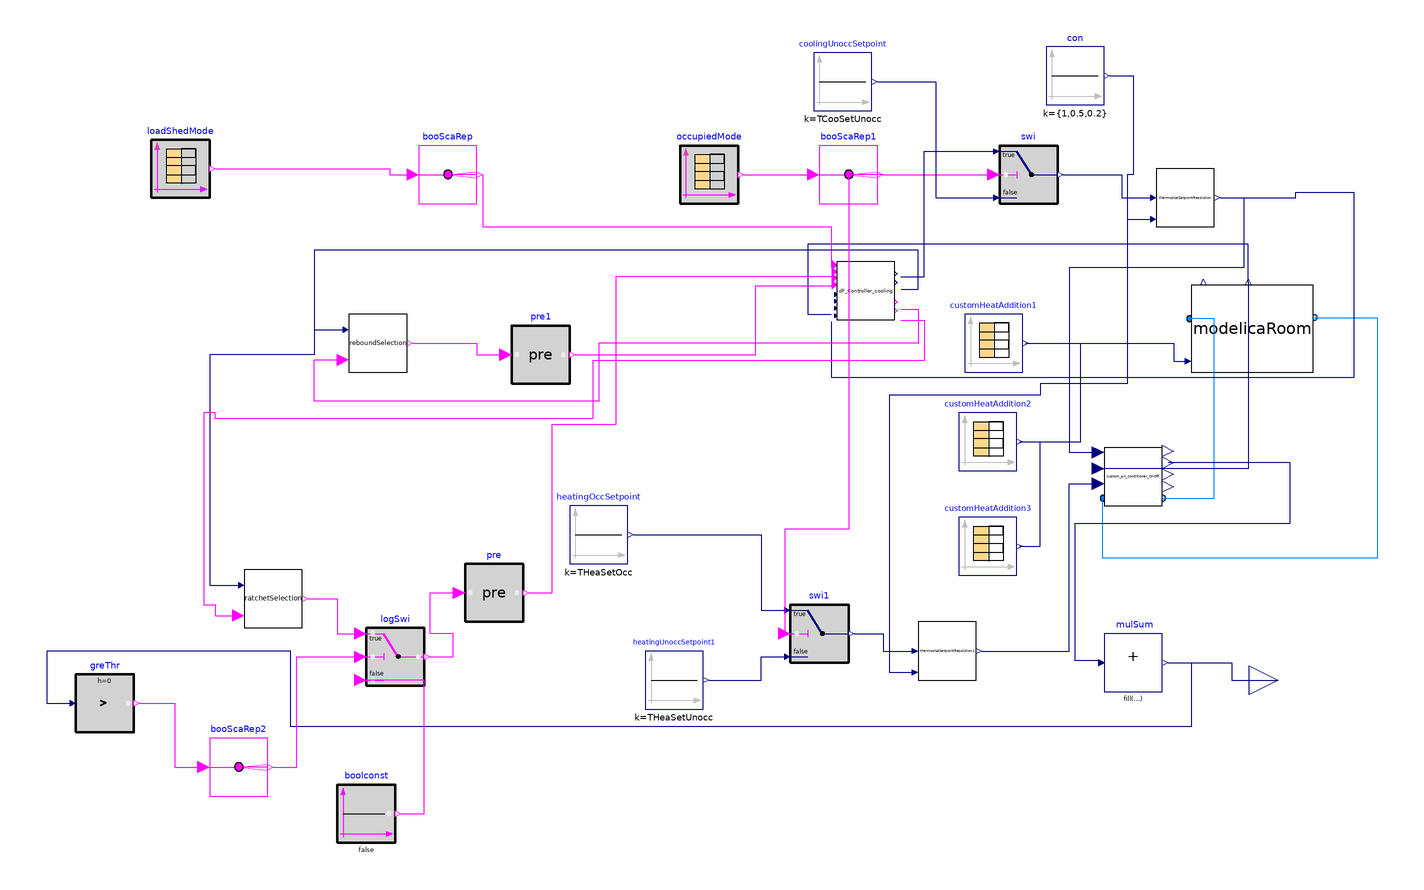

This picture is the connection diagram that the Modelica source below describes through its graphical annotations.

model DF_LoadRatchet_ModulatingLoad
    extends Modelica.Icons.Example;
           parameter Integer nZones=3;
replaceable package MediumAir = Buildings.Media.Air;
          parameter Real TCooSetOcc(unit="K")=273.15+24
    "Zone cooling temperature setpoint";
        parameter Real THeaSetOcc(unit="K")=273.15+20
    "Zone heating temperature setpoint";
              parameter Real TCooSetUnocc(unit="K")=273.15+32
    "Zone cooling temperature setpoint";
        parameter Real THeaSetUnocc(unit="K")=273.15+12
    "Zone heating temperature setpoint";
   parameter Real TZonCooSetMax(unit="K")=273.15+28
    "maximum zone cooling ratcheting temperature setpoint";
   parameter Real TZonHeaSetMin(unit="K")=273.15+16
    "minimum zone heating ratcheting temperature setpoint";
       parameter Real demand_limit(unit="W")=200;

  Controls.DF_Controller_ratchet_cooling dF_Controller_cooling[nZones](
    TZonCooSetNominal=TCooSetOcc,
    TZonCooSetMax(displayUnit="degC") = TZonCooSetMax,
    TRatThreshold=0.2,
    TRat=0.4,
    TReb=0.3) annotation (Placement(transformation(extent={{8,76},{28,96}})));
  Buildings.Controls.OBC.CDL.Logical.Sources.TimeTable
                                         loadShedMode(table=[0,0; 3600*14,1; 3600
        *18,0; 3600*24,0],                   period=86400)
    annotation (Placement(transformation(extent={{-228,118},{-208,138}})));
  ThermalZones.ModelicaRoom modelicaRoom[nZones]
    annotation (Placement(transformation(extent={{130,58},{172,88}})));
  Modelica.Blocks.Sources.CombiTimeTable customHeatAddition1(
    table=[0,0; 10800,0; 21600,0; 27000,0; 32400,150; 43200,250; 54000,250; 64800,
        150; 75600,0.0; 86400,0.0],
    smoothness=Modelica.Blocks.Types.Smoothness.LinearSegments,
    extrapolation=Modelica.Blocks.Types.Extrapolation.Periodic)
    annotation (Placement(transformation(extent={{52,58},{72,78}})));
  ThermalZones.BaseClasses.custom_air_conditioner custom_air_conditioner_OnOff[
    nZones](
    mRec_flow_nominal=0.7,
    heater_thermal_power_nominal=700,
    cooler_thermal_power_nominal=800)
    annotation (Placement(transformation(extent={{100,12},{120,32}})));
  Buildings.Controls.OBC.CDL.Reals.Sources.Constant heatingOccSetpoint[nZones](
      final k=THeaSetOcc)
    annotation (Placement(transformation(extent={{-84,-8},{-64,12}})));
  Modelica.Blocks.Sources.CombiTimeTable customHeatAddition2(
    table=[0,200; 10800,200; 21600,200; 27000,200; 32400,350; 43200,450; 54000,450;
        64800,350; 75600,200; 86400,200],
    smoothness=Modelica.Blocks.Types.Smoothness.LinearSegments,
    extrapolation=Modelica.Blocks.Types.Extrapolation.Periodic)
    annotation (Placement(transformation(extent={{50,24},{70,44}})));
  Modelica.Blocks.Sources.CombiTimeTable customHeatAddition3(
    table=[0,-100; 10800,-100; 21600,-100; 27000,-100; 32400,50; 43200,150; 54000,
        150; 64800,50; 75600,-100; 86400,-100],
    smoothness=Modelica.Blocks.Types.Smoothness.LinearSegments,
    extrapolation=Modelica.Blocks.Types.Extrapolation.Periodic)
    annotation (Placement(transformation(extent={{50,-12},{70,8}})));
  Buildings.Controls.OBC.CDL.Interfaces.RealOutput
                                        totalElectricPower
    annotation (Placement(transformation(extent={{150,-58},{170,-38}})));
  Controls.Subsequences.ratchetSelectionCooling ratchetSelection(nValues=nZones)
    annotation (Placement(transformation(extent={{-196,-30},{-176,-10}})));
  Buildings.Controls.OBC.CDL.Logical.Pre pre[nZones]
    annotation (Placement(transformation(extent={{-120,-28},{-100,-8}})));
  Buildings.Controls.OBC.CDL.Routing.BooleanScalarReplicator booScaRep(nout=
        nZones)
    annotation (Placement(transformation(extent={{-136,116},{-116,136}})));
  Buildings.Controls.OBC.CDL.Logical.Sources.TimeTable occupiedMode(table=[0,0;
        3600*7,1; 3600*22,0; 3600*24,0],                   period=86400)
    annotation (Placement(transformation(extent={{-46,116},{-26,136}})));
  Buildings.Controls.OBC.CDL.Reals.Switch swi[nZones]
    annotation (Placement(transformation(extent={{64,116},{84,136}})));
  Buildings.Controls.OBC.CDL.Routing.BooleanScalarReplicator booScaRep1(nout=
        nZones)
    annotation (Placement(transformation(extent={{2,116},{22,136}})));
  Buildings.Controls.OBC.CDL.Reals.Sources.Constant coolingUnoccSetpoint[nZones](
      final k=TCooSetUnocc)
    annotation (Placement(transformation(extent={{0,148},{20,168}})));
  ThermalZones.BaseClasses.thermostatSetpointResolution
    thermostatSetpointResolution[nZones]
    annotation (Placement(transformation(extent={{118,108},{138,128}})));
  Buildings.Controls.OBC.CDL.Reals.Sources.Constant con[nZones](k={1,0.5,0.2})
    annotation (Placement(transformation(extent={{80,150},{100,170}})));
  Buildings.Controls.OBC.CDL.Reals.MultiSum mulSum(nin=3)
    annotation (Placement(transformation(extent={{100,-52},{120,-32}})));
  Controls.Subsequences.reboundSelectionCooling reboundSelection(nValues=nZones)
    annotation (Placement(transformation(extent={{-160,58},{-140,78}})));
  Buildings.Controls.OBC.CDL.Logical.Pre pre1
                                            [nZones]
    annotation (Placement(transformation(extent={{-104,54},{-84,74}})));
  Buildings.Controls.OBC.CDL.Reals.Sources.Constant heatingUnoccSetpoint1[nZones](
      final k=THeaSetUnocc)
    annotation (Placement(transformation(extent={{-58,-58},{-38,-38}})));
  Buildings.Controls.OBC.CDL.Reals.Switch swi1
                                             [nZones]
    annotation (Placement(transformation(extent={{-8,-42},{12,-22}})));
  Buildings.Controls.OBC.CDL.Reals.GreaterThreshold greThr(t=demand_limit, h=0)
    annotation (Placement(transformation(extent={{-254,-66},{-234,-46}})));
  Buildings.Controls.OBC.CDL.Logical.Switch
                                          logSwi
                                             [nZones]
    annotation (Placement(transformation(extent={{-154,-50},{-134,-30}})));
  Buildings.Controls.OBC.CDL.Routing.BooleanScalarReplicator booScaRep2(nout=
        nZones)
    annotation (Placement(transformation(extent={{-208,-88},{-188,-68}})));
  Buildings.Controls.OBC.CDL.Logical.Sources.Constant boolconst[nZones](final k
      =false)
    annotation (Placement(transformation(extent={{-164,-104},{-144,-84}})));
  ThermalZones.BaseClasses.thermostatSetpointResolution
    thermostatSetpointResolution1[nZones]
    annotation (Placement(transformation(extent={{36,-48},{56,-28}})));
equation
  connect(custom_air_conditioner_OnOff.port_b, modelicaRoom.port_a2)
    annotation (Line(points={{120.2,14.6},{138,14.6},{138,76.4},{129.4,76.4}},
        color={0,127,255}));
  connect(modelicaRoom.port_b2, custom_air_conditioner_OnOff.port_a)
    annotation (Line(points={{172.4,76.8},{194,76.8},{194,-6},{99.6,-6},{99.6,
          14.6}}, color={0,127,255}));
  connect(modelicaRoom.TZon, custom_air_conditioner_OnOff.ZAT) annotation (Line(
        points={{149.6,89},{149.6,24.8},{98,24.8}}, color={0,0,127}));
  connect(customHeatAddition1.y[1], modelicaRoom[1].CustomHeatFlow) annotation (
     Line(points={{73,68},{124,68},{124,61.8},{129,61.8}}, color={0,0,127}));
  connect(customHeatAddition2.y[1], modelicaRoom[2].CustomHeatFlow) annotation (
     Line(points={{71,34},{92,34},{92,68},{124,68},{124,61.8},{129,61.8}},
        color={0,0,127}));
  connect(customHeatAddition3.y[1], modelicaRoom[3].CustomHeatFlow) annotation (
     Line(points={{71,-2},{78,-2},{78,34},{92,34},{92,68},{124,68},{124,61.8},{129,
          61.8}}, color={0,0,127}));
  connect(modelicaRoom.TZon, dF_Controller_cooling.TZon) annotation (Line(
        points={{149.6,89},{149.6,102},{-2,102},{-2,78},{6,78}}, color={0,0,127}));
  connect(booScaRep.y, dF_Controller_cooling.loaShe) annotation (Line(points={{
          -114,126},{-114,108},{6,108},{6,94}}, color={255,0,255}));
  connect(pre.y, dF_Controller_cooling.ratSig) annotation (Line(points={{-98,-18},
          {-90,-18},{-90,40},{-68,40},{-68,91},{6,91}}, color={255,0,255}));
  connect(loadShedMode.y[1], booScaRep.u) annotation (Line(points={{-206,128},{
          -146,128},{-146,126},{-138,126}}, color={255,0,255}));
  connect(occupiedMode.y[1], booScaRep1.u)
    annotation (Line(points={{-24,126},{0,126}}, color={255,0,255}));
  connect(booScaRep1.y, swi.u2)
    annotation (Line(points={{24,126},{62,126}}, color={255,0,255}));
  connect(dF_Controller_cooling.TZonSetCom, swi.u1) annotation (Line(points={{
          30,90.8},{38,90.8},{38,134},{62,134}}, color={0,0,127}));
  connect(coolingUnoccSetpoint.y, swi.u3) annotation (Line(points={{22,158},{42,
          158},{42,118},{62,118}}, color={0,0,127}));
  connect(swi.y, thermostatSetpointResolution.setpointCommand) annotation (Line(
        points={{86,126},{106,126},{106,118},{116,118}}, color={0,0,127}));
  connect(thermostatSetpointResolution.actualSetpoint,
    custom_air_conditioner_OnOff.TCooSet) annotation (Line(points={{140,118},{
          148,118},{148,94},{88,94},{88,30.4},{98,30.4}}, color={0,0,127}));
  connect(thermostatSetpointResolution.actualSetpoint, dF_Controller_cooling.TZonSetCur)
    annotation (Line(points={{140,118},{166,118},{166,120},{186,120},{186,56},{
          6.2,56},{6.2,75.4}}, color={0,0,127}));
  connect(con.y, thermostatSetpointResolution.temRes) annotation (Line(points={
          {102,160},{110,160},{110,126},{108,126},{108,110.6},{116,110.6}},
        color={0,0,127}));
  connect(mulSum.y, totalElectricPower) annotation (Line(points={{122,-42},{144,
          -42},{144,-48},{160,-48}}, color={0,0,127}));
  connect(mulSum.u[1:3], custom_air_conditioner_OnOff.electricPower)
    annotation (Line(points={{98,-41.3333},{90,-41.3333},{90,6},{164,6},{164,
          26.8},{122,26.8}},
        color={0,0,127}));
  connect(dF_Controller_cooling.TZonTemDif, ratchetSelection.TZonTemDif)
    annotation (Line(points={{30.2,86.6},{36,86.6},{36,100},{-172,100},{-172,64},
          {-208,64},{-208,-15.4},{-198,-15.4}}, color={0,0,127}));
  connect(dF_Controller_cooling.reachTZonSetMax, ratchetSelection.reachTZonSetMax)
    annotation (Line(points={{30,79.6},{36,79.6},{36,68},{-74,68},{-74,62},{-76,
          62},{-76,42},{-206,42},{-206,44},{-210,44},{-210,-22},{-206,-22},{-206,
          -25.8},{-198,-25.8}}, color={255,0,255}));
  connect(pre1.y, dF_Controller_cooling.rebSig) annotation (Line(points={{-82,
          64},{-20,64},{-20,87.8},{6,87.8}}, color={255,0,255}));
  connect(reboundSelection.DoReb, pre1.u) annotation (Line(points={{-138,68},{-116,
          68},{-116,64},{-106,64}}, color={255,0,255}));
  connect(dF_Controller_cooling.TZonTemDif, reboundSelection.TZonTemDif)
    annotation (Line(points={{30.2,86.6},{36,86.6},{36,100},{-172,100},{-172,
          72.6},{-162,72.6}}, color={0,0,127}));
  connect(dF_Controller_cooling.reachTZonSetMin, reboundSelection.reachTZonSetMin)
    annotation (Line(points={{30,75.8},{38,75.8},{38,62},{-74,62},{-74,48},{-172,
          48},{-172,62.2},{-162,62.2}}, color={255,0,255}));
  connect(heatingOccSetpoint.y, swi1.u1) annotation (Line(points={{-62,2},{-18,2},
          {-18,-24},{-10,-24}}, color={0,0,127}));
  connect(heatingUnoccSetpoint1.y, swi1.u3) annotation (Line(points={{-36,-48},{
          -18,-48},{-18,-40},{-10,-40}}, color={0,0,127}));
  connect(booScaRep1.y, swi1.u2) annotation (Line(points={{24,126},{12,126},{12,
          4},{-10,4},{-10,-32}}, color={255,0,255}));
  connect(mulSum.y, greThr.u) annotation (Line(points={{122,-42},{130,-42},{130,
          -64},{-180,-64},{-180,-38},{-264,-38},{-264,-56},{-256,-56}}, color={
          0,0,127}));
  connect(greThr.y, booScaRep2.u) annotation (Line(points={{-232,-56},{-220,-56},
          {-220,-78},{-210,-78}}, color={255,0,255}));
  connect(booScaRep2.y, logSwi.u2) annotation (Line(points={{-186,-78},{-178,
          -78},{-178,-40},{-156,-40}}, color={255,0,255}));
  connect(ratchetSelection.DoRat, logSwi.u1) annotation (Line(points={{-174,-20},
          {-164,-20},{-164,-32},{-156,-32}}, color={255,0,255}));
  connect(logSwi.y, pre.u) annotation (Line(points={{-132,-40},{-124,-40},{-124,
          -32},{-132,-32},{-132,-18},{-122,-18}}, color={255,0,255}));
  connect(boolconst.y, logSwi.u3) annotation (Line(points={{-142,-94},{-134,-94},
          {-134,-48},{-156,-48}}, color={255,0,255}));
  connect(con.y, thermostatSetpointResolution1.temRes) annotation (Line(points=
          {{102,160},{110,160},{110,126},{108,126},{108,54},{78,54},{78,50},{26,
          50},{26,-45.4},{34,-45.4}}, color={0,0,127}));
  connect(swi1.y, thermostatSetpointResolution1.setpointCommand) annotation (
      Line(points={{14,-32},{24,-32},{24,-38},{34,-38}}, color={0,0,127}));
  connect(thermostatSetpointResolution1.actualSetpoint,
    custom_air_conditioner_OnOff.THeaSet) annotation (Line(points={{58,-38},{88,
          -38},{88,19.6},{98,19.6}}, color={0,0,127}));
  annotation (Icon(coordinateSystem(preserveAspectRatio=false)), Diagram(
        coordinateSystem(preserveAspectRatio=false)),
    experiment(
    StartTime=24192000,
      StopTime=24364800,
      Interval=60,
      __Dymola_Algorithm="Dassl"));
end DF_LoadRatchet_ModulatingLoad;